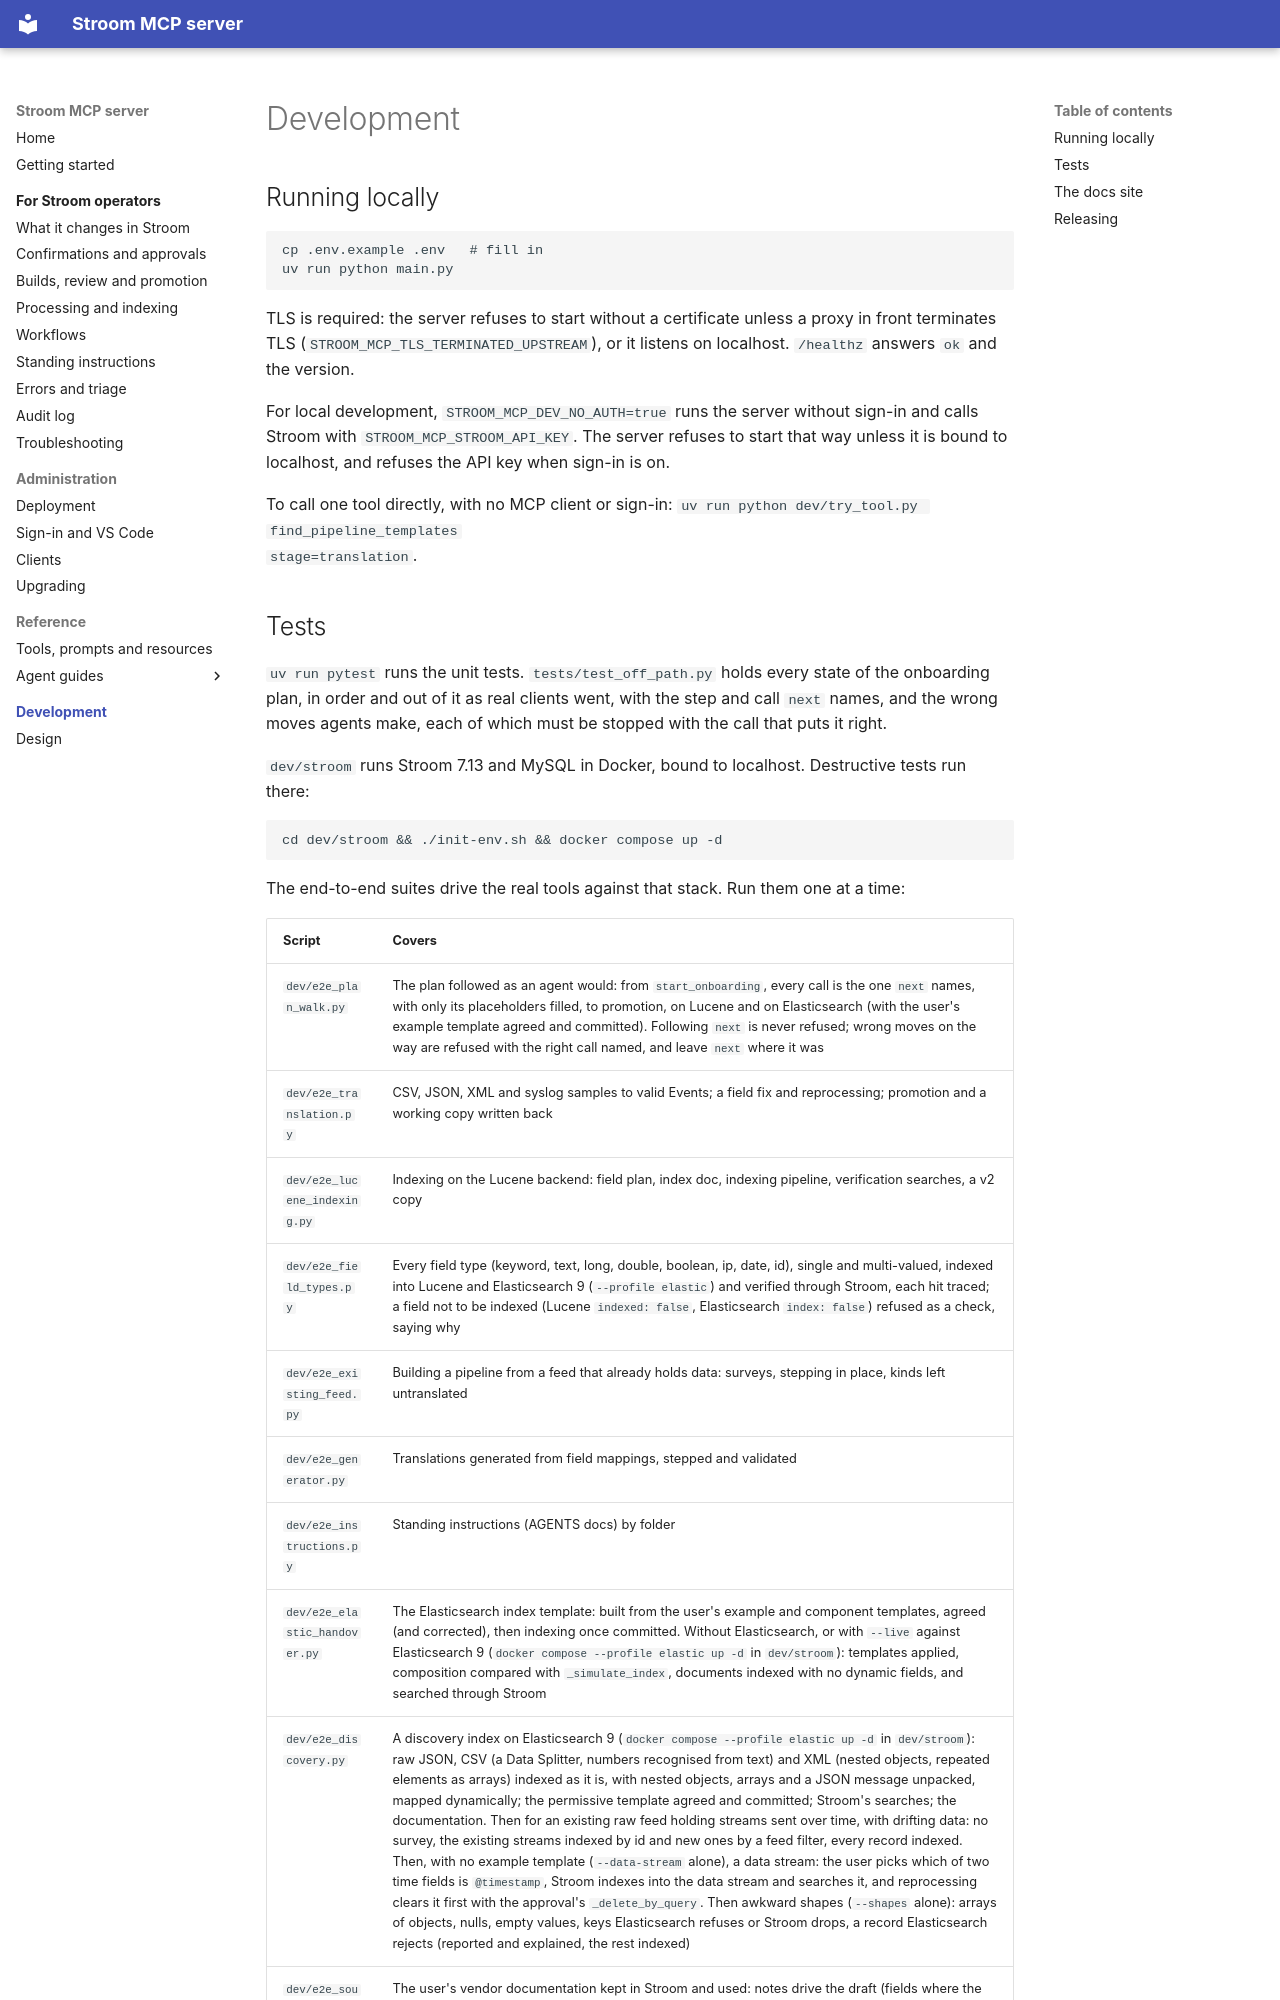

repository: gradata-systems/stroom-fastmcp-server · page: development/index.html · generator: mkdocs

# Development

## Running locally

```
cp .env.example .env   # fill in
uv run python main.py
```

TLS is required: the server refuses to start without a certificate unless a proxy in front terminates TLS
(`STROOM_MCP_TLS_TERMINATED_UPSTREAM`), or it listens on localhost. `/healthz` answers `ok` and the version.

For local development, `STROOM_MCP_DEV_NO_AUTH=true` runs the server without sign-in and calls Stroom with
`STROOM_MCP_STROOM_API_KEY`. The server refuses to start that way unless it is bound to localhost, and refuses the
API key when sign-in is on.

To call one tool directly, with no MCP client or sign-in: `uv run python dev/try_tool.py find_pipeline_templates
stage=translation`.
